Run: headless pygame with SDL's dummy video driver; simulated clock (each Clock.tick advances the game by its frame time, no real sleeping); random seed 0; keys injected as events and as key.get_pressed() state; no mouse input.
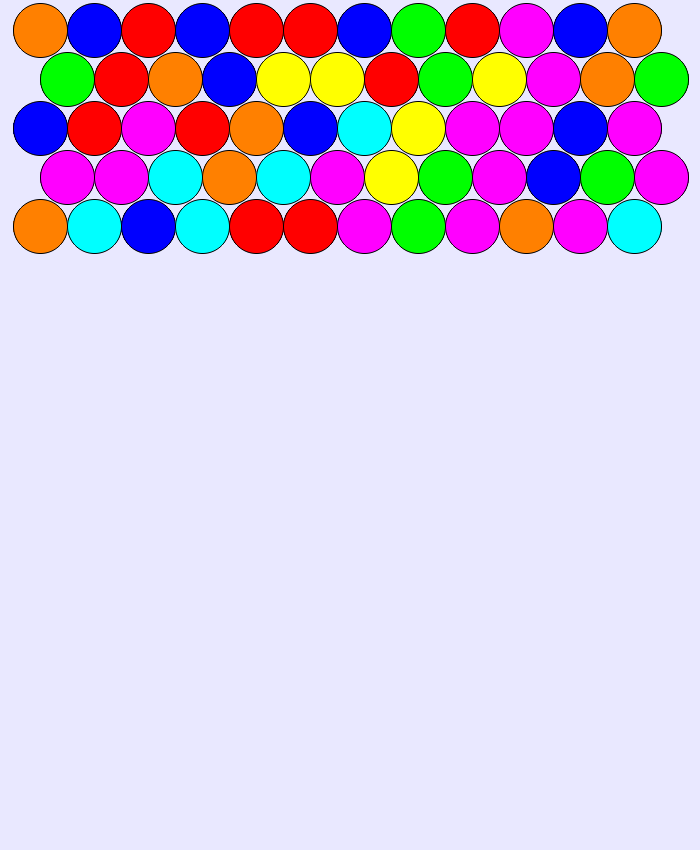
Frame 1 of 4 · flips 1–60 · no input
Frame 2 of 4 · flips 61–180 · tapped SPACE, RETURN · held RIGHT (→), D · screen unchanged from frame 1, image omitted
Frame 3 of 4 · flips 181–300 · held DOWN (↓), S · screen unchanged from frame 2, image omitted
Frame 4 of 4 · flips 301–420 · held LEFT (←), A, UP (↑), W · screen unchanged from frame 3, image omitted

The pygame program that drew these frames:

import copy
import random
import pygame
import sys
import pygame.gfxdraw
from pygame.locals import *

WINDOW_WIDTH = 700
WINDOW_HEIGHT = 850
TEXT_HEIGHT = 20

BUBBLE_RADIUS = 27
BUBBLE_WIDTH = BUBBLE_RADIUS * 2
BUBBLE_LAYERS = 5
START_X = WINDOW_WIDTH / 2
START_Y = WINDOW_HEIGHT - 75
ARRAY_WIDTH = 12
ARRAY_HEIGHT = 21

GRAY = (100, 100, 100)
WHITE = (255, 255, 255)
RED = (255, 0, 0)
GREEN = (0, 255, 0)
BLUE = (0, 0, 255)
YELLOW = (255, 255, 0)
ORANGE = (255, 128, 0)
PURPLE = (255, 0, 255)
CYAN = (0, 255, 255)
BLACK = (0, 0, 0)
BACKGROUND_COLOR = (233, 232, 255)

COLOR_LIST = [RED, GREEN, BLUE, YELLOW, ORANGE, PURPLE, CYAN]


class Bubble(pygame.sprite.Sprite):

    def __init__(self, color, row=0, column=0):
        pygame.sprite.Sprite.__init__(self)

        self.rect = pygame.Rect(0, 0, 50, 50)
        self.rect.centerx = START_X
        self.rect.centery = START_Y
        self.color = color
        self.radius = BUBBLE_RADIUS
        self.angle = 0
        self.row = row
        self.column = column

    def draw(self):
        pygame.gfxdraw.filled_circle(DISPLAY_SURF, self.rect.centerx + 10, self.rect.centery, self.radius, self.color)
        pygame.gfxdraw.aacircle(DISPLAY_SURF, self.rect.centerx + 10, self.rect.centery, self.radius, BLACK)


def set_bubbles(array, game_color_list):
    for row in range(BUBBLE_LAYERS):
        for column in range(len(array[row])):
            random.shuffle(game_color_list)
            new_bubble = Bubble(game_color_list[0], row, column)
            array[row][column] = new_bubble

    set_array_pos(array)


def draw_bubble_array(array):
    for row in range(ARRAY_HEIGHT):
        for column in range(len(array[row])):
            if array[row][column] is not None:
                array[row][column].draw()


def set_array_pos(array):
    for row in range(ARRAY_HEIGHT):
        for column in range(len(array[row])):
            if array[row][column] is not None:
                array[row][column].rect.x = (BUBBLE_WIDTH * column) + 5
                array[row][column].rect.y = (BUBBLE_WIDTH * row) + 5

    for row in range(1, ARRAY_HEIGHT, 2):
        for column in range(len(array[row])):
            if array[row][column] is not None:
                array[row][column].rect.x += BUBBLE_RADIUS

    for row in range(1, ARRAY_HEIGHT):
        for column in range(len(array[row])):
            if array[row][column] is not None:
                array[row][column].rect.y -= (5 * row)


def make_blank_board():
    array = []
    for row in range(ARRAY_HEIGHT):
        column = []
        for i in range(ARRAY_WIDTH):
            column.append(None)
        array.append(column)

    return array


def make_display():
    DISPLAY_SURF = pygame.display.set_mode((WINDOW_WIDTH, WINDOW_HEIGHT))
    DISPLAY_RECT = DISPLAY_SURF.get_rect()
    DISPLAY_SURF.fill(BACKGROUND_COLOR)

    return DISPLAY_SURF, DISPLAY_RECT


def terminate():
    pygame.quit()
    sys.exit()


def run():
    game_color_list = copy.deepcopy(COLOR_LIST)
    bubble_array = make_blank_board()
    set_bubbles(bubble_array, game_color_list)
    while True:
        DISPLAY_SURF.fill(BACKGROUND_COLOR)
        draw_bubble_array(bubble_array)

        for event in pygame.event.get():
            if event.type == QUIT:
                terminate()
        pygame.display.update()


def main():
    pygame.init()
    pygame.display.set_caption('Bubble Buster')
    pygame.font.SysFont('Helvetica', TEXT_HEIGHT)
    while True:
        run()


DISPLAY_SURF, DISPLAY_RECT = make_display()

if __name__ == "__main__":
    main()
